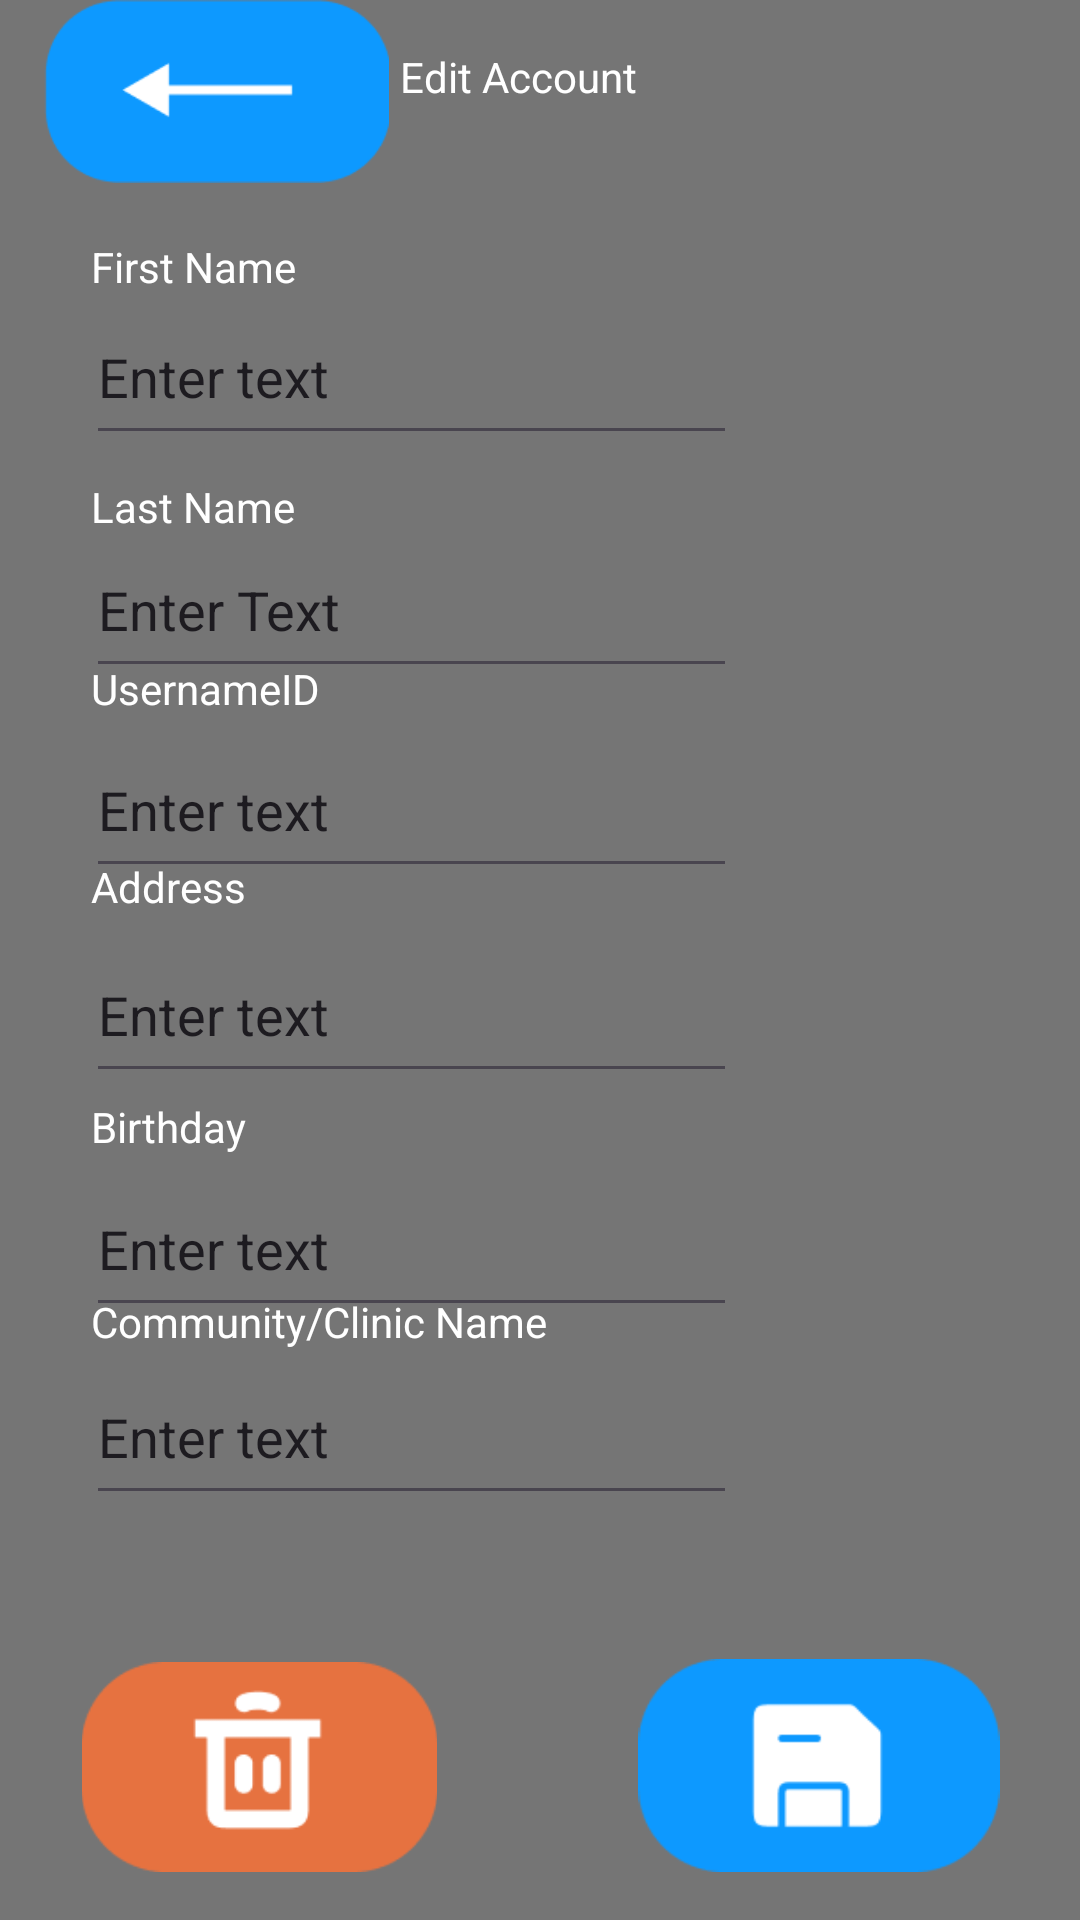

Write the Android layout XML for this screen, with the resource values it uses.
<!-- AndroidManifest.xml: application theme AppTheme -->
<!-- res/layout/add_patient_data.xml -->
<?xml version="1.0" encoding="utf-8"?>
<androidx.constraintlayout.widget.ConstraintLayout xmlns:android="http://schemas.android.com/apk/res/android"
    xmlns:app="http://schemas.android.com/apk/res-auto"
    xmlns:tools="http://schemas.android.com/tools"
    android:layout_width="match_parent"
    android:layout_height="match_parent"
    android:background="#757575">

    <EditText
        android:id="@+id/communityEditText"
        android:layout_width="217dp"
        android:layout_height="55dp"
        android:ems="10"
        android:inputType="text"
        android:text="Enter text"
        app:layout_constraintBottom_toBottomOf="parent"
        app:layout_constraintEnd_toEndOf="parent"
        app:layout_constraintHorizontal_bias="0.201"
        app:layout_constraintStart_toStartOf="parent"
        app:layout_constraintTop_toTopOf="parent"
        app:layout_constraintVertical_bias="0.769" />

    <TextView
        android:id="@+id/communityViewText"
        android:layout_width="179dp"
        android:layout_height="93dp"
        android:text="Community/Clinic Name"
        android:textColor="@android:color/white"
        app:layout_constraintBottom_toBottomOf="parent"
        app:layout_constraintEnd_toEndOf="parent"
        app:layout_constraintHorizontal_bias="0.168"
        app:layout_constraintStart_toStartOf="parent"
        app:layout_constraintTop_toTopOf="parent"
        app:layout_constraintVertical_bias="0.788" />

    <EditText
        android:id="@+id/addressEditText"
        android:layout_width="217dp"
        android:layout_height="55dp"
        android:ems="10"
        android:inputType="text"
        android:text="Enter text"
        app:layout_constraintBottom_toBottomOf="parent"
        app:layout_constraintEnd_toEndOf="parent"
        app:layout_constraintHorizontal_bias="0.201"
        app:layout_constraintStart_toStartOf="parent"
        app:layout_constraintTop_toTopOf="parent"
        app:layout_constraintVertical_bias="0.529" />

    <TextView
        android:id="@+id/addressViewText"
        android:layout_width="179dp"
        android:layout_height="93dp"
        android:text="Address"
        android:textColor="@android:color/white"
        app:layout_constraintBottom_toBottomOf="parent"
        app:layout_constraintEnd_toEndOf="parent"
        app:layout_constraintHorizontal_bias="0.168"
        app:layout_constraintStart_toStartOf="parent"
        app:layout_constraintTop_toTopOf="parent"
        app:layout_constraintVertical_bias="0.523" />

    <EditText
        android:id="@+id/userIDEditText"
        android:layout_width="217dp"
        android:layout_height="55dp"
        android:ems="10"
        android:inputType="text"
        android:text="Enter text"
        app:layout_constraintBottom_toBottomOf="parent"
        app:layout_constraintEnd_toEndOf="parent"
        app:layout_constraintHorizontal_bias="0.201"
        app:layout_constraintStart_toStartOf="parent"
        app:layout_constraintTop_toTopOf="parent"
        app:layout_constraintVertical_bias="0.412" />

    <TextView
        android:id="@+id/userIDViewText"
        android:layout_width="179dp"
        android:layout_height="93dp"
        android:text="UsernameID"
        android:textColor="@android:color/white"
        app:layout_constraintBottom_toBottomOf="parent"
        app:layout_constraintEnd_toEndOf="parent"
        app:layout_constraintHorizontal_bias="0.168"
        app:layout_constraintStart_toStartOf="parent"
        app:layout_constraintTop_toTopOf="parent"
        app:layout_constraintVertical_bias="0.402" />

    <TextView
        android:id="@+id/dobViewText"
        android:layout_width="179dp"
        android:layout_height="93dp"
        android:text="Birthday"
        android:textColor="@android:color/white"
        app:layout_constraintBottom_toBottomOf="parent"
        app:layout_constraintEnd_toEndOf="parent"
        app:layout_constraintHorizontal_bias="0.168"
        app:layout_constraintStart_toStartOf="parent"
        app:layout_constraintTop_toTopOf="parent"
        app:layout_constraintVertical_bias="0.669" />

    <TextView
        android:id="@+id/lastNameViewText"
        android:layout_width="179dp"
        android:layout_height="93dp"
        android:text="Last Name"
        android:textColor="@android:color/white"
        app:layout_constraintBottom_toBottomOf="parent"
        app:layout_constraintEnd_toEndOf="parent"
        app:layout_constraintHorizontal_bias="0.168"
        app:layout_constraintStart_toStartOf="parent"
        app:layout_constraintTop_toTopOf="parent"
        app:layout_constraintVertical_bias="0.291" />

    <EditText
        android:id="@+id/firstNameEditText"
        android:layout_width="217dp"
        android:layout_height="55dp"
        android:ems="10"
        android:inputType="text"
        android:text="Enter text"
        app:layout_constraintBottom_toBottomOf="parent"
        app:layout_constraintEnd_toEndOf="parent"
        app:layout_constraintHorizontal_bias="0.201"
        app:layout_constraintStart_toStartOf="parent"
        app:layout_constraintTop_toTopOf="parent"
        app:layout_constraintVertical_bias="0.165" />

    <EditText
        android:id="@+id/lastNameEditText"
        android:layout_width="217dp"
        android:layout_height="55dp"
        android:ems="10"
        android:inputType="text"
        android:text="Enter Text"
        app:layout_constraintBottom_toBottomOf="parent"
        app:layout_constraintEnd_toEndOf="parent"
        app:layout_constraintHorizontal_bias="0.201"
        app:layout_constraintStart_toStartOf="parent"
        app:layout_constraintTop_toTopOf="parent"
        app:layout_constraintVertical_bias="0.298" />

    <EditText
        android:id="@+id/dobEditText"
        android:layout_width="217dp"
        android:layout_height="55dp"
        android:ems="10"
        android:inputType="text"
        android:text="Enter text"

        app:layout_constraintBottom_toBottomOf="parent"
        app:layout_constraintEnd_toEndOf="parent"
        app:layout_constraintHorizontal_bias="0.201"
        app:layout_constraintStart_toStartOf="parent"
        app:layout_constraintTop_toTopOf="parent"
        app:layout_constraintVertical_bias="0.662" />

    <TextView
        android:id="@+id/firstNameViewText"
        android:layout_width="179dp"
        android:layout_height="93dp"
        android:text="First Name"
        android:textColor="@android:color/white"
        app:layout_constraintBottom_toBottomOf="parent"
        app:layout_constraintEnd_toEndOf="parent"
        app:layout_constraintHorizontal_bias="0.168"
        app:layout_constraintStart_toStartOf="parent"
        app:layout_constraintTop_toTopOf="parent"
        app:layout_constraintVertical_bias="0.145" />

    <ImageButton
        android:id="@+id/btnBack"
        android:layout_width="144dp"
        android:layout_height="61dp"
        android:scaleType="fitCenter"
        android:background="@null"
        app:layout_constraintStart_toStartOf="parent"
        app:layout_constraintTop_toTopOf="parent"
        app:srcCompat="@drawable/back_button"
        android:contentDescription="Back to previous page"/>

    <ImageButton
        android:id="@+id/btnTrash"
        android:layout_width="141dp"
        android:layout_height="70dp"
        android:layout_marginStart="16dp"
        android:layout_marginLeft="16dp"
        android:layout_marginBottom="16dp"
        android:scaleType="fitCenter"
        android:background="@null"
        app:layout_constraintBottom_toBottomOf="parent"
        app:layout_constraintStart_toStartOf="parent"
        app:srcCompat="@drawable/trash_button"
        android:contentDescription="Delete patient data"/>

    <ImageButton
        android:id="@+id/btnSave"
        android:layout_width="142dp"
        android:layout_height="71dp"
        android:layout_marginEnd="16dp"
        android:layout_marginRight="16dp"
        android:layout_marginBottom="16dp"
        android:scaleType="fitCenter"
        android:background="@null"
        app:layout_constraintBottom_toBottomOf="parent"
        app:layout_constraintEnd_toEndOf="parent"
        app:srcCompat="@drawable/save_button"
        android:contentDescription="Save patient data"/>

    <TextView
        android:id="@+id/addAccountHeaderText"
        android:layout_width="94dp"
        android:layout_height="31dp"
        android:layout_marginTop="16dp"
        android:text="Edit Account"
        android:textColor="@android:color/white"
        app:layout_constraintEnd_toEndOf="parent"
        app:layout_constraintHorizontal_bias="0.501"
        app:layout_constraintStart_toStartOf="parent"
        app:layout_constraintTop_toTopOf="parent" />

</androidx.constraintlayout.widget.ConstraintLayout>
<!-- resources referenced by this layout -->
<resources>
  <!-- drawable back_button: png bitmap (drawable, 1703 bytes) -->
  <!-- drawable save_button: png bitmap (drawable, 1930 bytes) -->
  <!-- drawable trash_button: png bitmap (drawable, 2865 bytes) -->
  <style name="AppTheme" parent="Theme.DART" />
  <style name="Theme.DART" parent="Base.Theme.DART" />
  <style name="Base.Theme.DART" parent="Theme.Material3.DayNight.NoActionBar">
          
          
      </style>
</resources>
